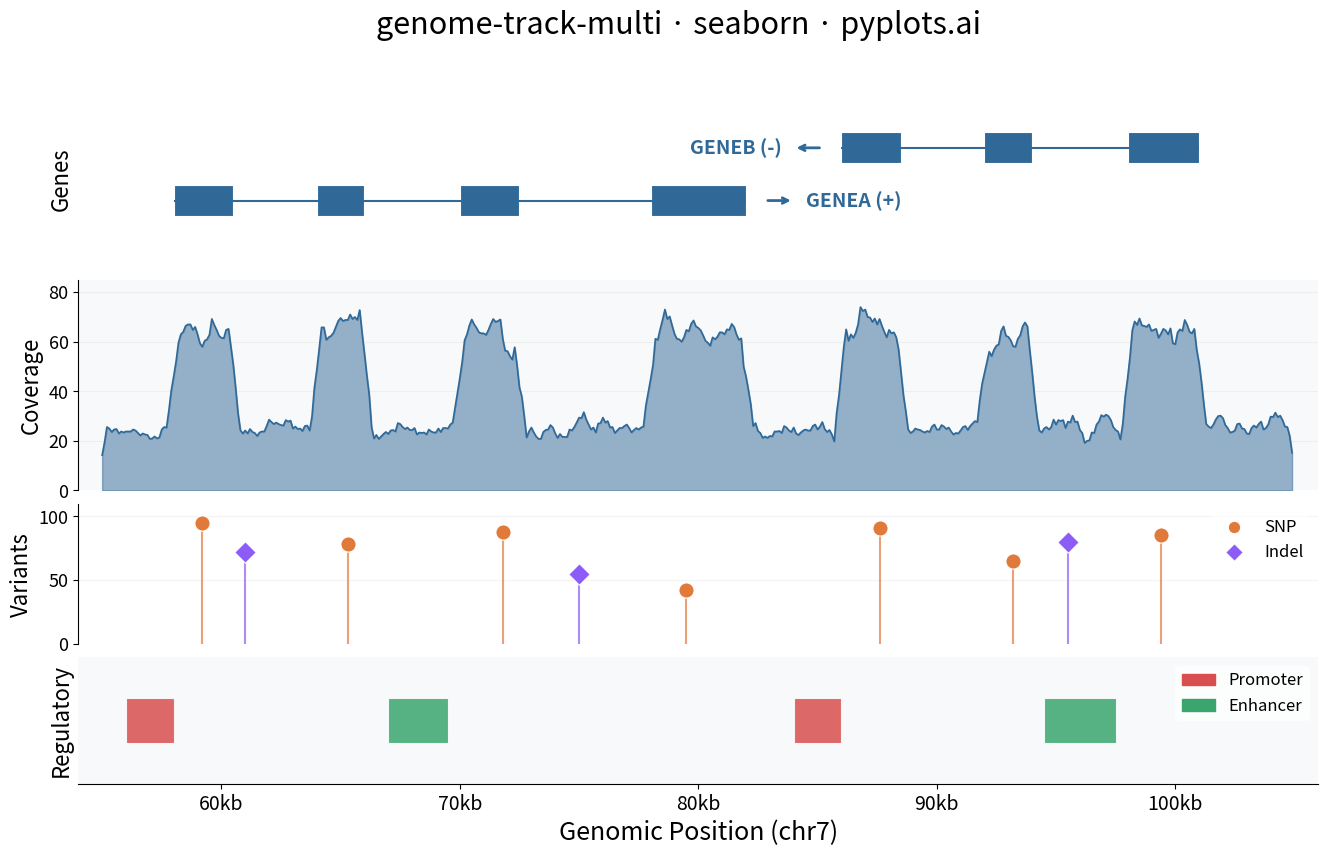

Reproduce this figure in Python.
""" pyplots.ai
genome-track-multi: Genome Track Viewer
Library: seaborn 0.13.2 | Python 3.14.3
Quality: 68/100 | Created: 2026-03-06
"""

import matplotlib.patches as mpatches
import matplotlib.pyplot as plt
import numpy as np


np.random.seed(42)

# Genomic region: chr7, a ~50kb window around a gene cluster
chrom = "chr7"
region_start = 55_000
region_end = 105_000

# Gene track data - two genes with exon/intron structure
genes = [
    {
        "name": "GENEA",
        "strand": "+",
        "start": 58_000,
        "end": 82_000,
        "exons": [(58_000, 60_500), (64_000, 66_000), (70_000, 72_500), (78_000, 82_000)],
    },
    {
        "name": "GENEB",
        "strand": "-",
        "start": 86_000,
        "end": 101_000,
        "exons": [(86_000, 88_500), (92_000, 94_000), (98_000, 101_000)],
    },
]

# Coverage track - simulated read depth
positions = np.arange(region_start, region_end, 100)
base_coverage = np.random.poisson(25, len(positions)).astype(float)
for gene in genes:
    for exon_start, exon_end in gene["exons"]:
        mask = (positions >= exon_start) & (positions <= exon_end)
        base_coverage[mask] += np.random.poisson(40, mask.sum())
coverage = np.convolve(base_coverage, np.ones(5) / 5, mode="same")

# Variant track - SNPs and indels
variant_positions = [59_200, 65_300, 71_800, 79_500, 87_600, 93_200, 99_400, 61_000, 75_000, 95_500]
variant_types = ["SNP", "SNP", "SNP", "SNP", "SNP", "SNP", "SNP", "indel", "indel", "indel"]
variant_quality = [95, 78, 88, 42, 91, 65, 85, 72, 55, 80]

# Regulatory track - enhancers and promoters
regulatory = [
    {"type": "promoter", "start": 56_000, "end": 58_000},
    {"type": "enhancer", "start": 67_000, "end": 69_500},
    {"type": "promoter", "start": 84_000, "end": 86_000},
    {"type": "enhancer", "start": 94_500, "end": 97_500},
]

# Plot
fig, axes = plt.subplots(4, 1, figsize=(16, 9), height_ratios=[2.5, 3, 2, 1.8])
fig.subplots_adjust(hspace=0.08)

track_colors = {
    "gene": "#306998",
    "coverage": "#306998",
    "snp": "#E07A3A",
    "indel": "#8B5CF6",
    "promoter": "#D94F4F",
    "enhancer": "#3AA66E",
}

# Track 1: Gene annotations
ax_gene = axes[0]
ax_gene.set_ylim(-1.5, 2.5)

for i, gene in enumerate(genes):
    y_center = 1.2 * i
    gene_color = track_colors["gene"]

    # Intron line
    ax_gene.plot(
        [gene["start"], gene["end"]], [y_center, y_center], color=gene_color, linewidth=1.5, solid_capstyle="butt"
    )

    # Exon rectangles
    for exon_start, exon_end in gene["exons"]:
        rect = mpatches.Rectangle(
            (exon_start, y_center - 0.35),
            exon_end - exon_start,
            0.7,
            facecolor=gene_color,
            edgecolor="white",
            linewidth=0.8,
        )
        ax_gene.add_patch(rect)

    # Strand arrow
    arrow_x = gene["end"] + 800 if gene["strand"] == "+" else gene["start"] - 800
    arrow_dx = 1200 if gene["strand"] == "+" else -1200
    ax_gene.annotate(
        "",
        xy=(arrow_x + arrow_dx, y_center),
        xytext=(arrow_x, y_center),
        arrowprops={"arrowstyle": "->", "color": gene_color, "lw": 2},
    )

    # Gene label
    label_x = gene["end"] + 2500 if gene["strand"] == "+" else gene["start"] - 2500
    ha = "left" if gene["strand"] == "+" else "right"
    ax_gene.text(
        label_x,
        y_center,
        f"{gene['name']} ({gene['strand']})",
        fontsize=14,
        fontweight="bold",
        color=gene_color,
        va="center",
        ha=ha,
    )

ax_gene.set_xlim(region_start - 1000, region_end + 1000)
ax_gene.set_ylabel("Genes", fontsize=16, fontweight="medium")
ax_gene.set_yticks([])
ax_gene.set_xticks([])
for spine in ax_gene.spines.values():
    spine.set_visible(False)

# Track 2: Coverage
ax_cov = axes[1]
ax_cov.fill_between(positions, coverage, alpha=0.5, color=track_colors["coverage"])
ax_cov.plot(positions, coverage, color=track_colors["coverage"], linewidth=1.2)
ax_cov.set_xlim(region_start - 1000, region_end + 1000)
ax_cov.set_ylabel("Coverage", fontsize=16, fontweight="medium")
ax_cov.set_ylim(0, coverage.max() * 1.15)
ax_cov.set_xticks([])
ax_cov.spines["top"].set_visible(False)
ax_cov.spines["right"].set_visible(False)
ax_cov.spines["bottom"].set_visible(False)
ax_cov.tick_params(axis="y", labelsize=13)
ax_cov.yaxis.grid(True, alpha=0.15, linewidth=0.8)

# Track 3: Variants (lollipop plot)
ax_var = axes[2]
for pos, vtype, qual in zip(variant_positions, variant_types, variant_quality, strict=True):
    color = track_colors["snp"] if vtype == "SNP" else track_colors["indel"]
    marker = "o" if vtype == "SNP" else "D"
    ax_var.plot([pos, pos], [0, qual], color=color, linewidth=1.5, alpha=0.7)
    ax_var.scatter(pos, qual, color=color, s=120, marker=marker, edgecolors="white", linewidth=0.8, zorder=3)

ax_var.set_xlim(region_start - 1000, region_end + 1000)
ax_var.set_ylabel("Variants", fontsize=16, fontweight="medium")
ax_var.set_ylim(0, 110)
ax_var.set_xticks([])
ax_var.spines["top"].set_visible(False)
ax_var.spines["right"].set_visible(False)
ax_var.spines["bottom"].set_visible(False)
ax_var.tick_params(axis="y", labelsize=13)
ax_var.yaxis.grid(True, alpha=0.15, linewidth=0.8)

# Variant legend
snp_handle = plt.scatter(
    [], [], color=track_colors["snp"], s=80, marker="o", edgecolors="white", linewidth=0.8, label="SNP"
)
indel_handle = plt.scatter(
    [], [], color=track_colors["indel"], s=80, marker="D", edgecolors="white", linewidth=0.8, label="Indel"
)
ax_var.legend(handles=[snp_handle, indel_handle], fontsize=12, loc="upper right", framealpha=0.7, edgecolor="none")

# Track 4: Regulatory elements
ax_reg = axes[3]
ax_reg.set_ylim(-0.5, 1.5)

for reg in regulatory:
    color = track_colors[reg["type"]]
    rect = mpatches.Rectangle(
        (reg["start"], 0.15),
        reg["end"] - reg["start"],
        0.7,
        facecolor=color,
        edgecolor="white",
        linewidth=0.8,
        alpha=0.85,
    )
    ax_reg.add_patch(rect)

ax_reg.set_xlim(region_start - 1000, region_end + 1000)
ax_reg.set_ylabel("Regulatory", fontsize=16, fontweight="medium")
ax_reg.set_yticks([])
ax_reg.spines["top"].set_visible(False)
ax_reg.spines["right"].set_visible(False)
ax_reg.spines["left"].set_visible(False)

# Regulatory legend
prom_handle = mpatches.Patch(color=track_colors["promoter"], label="Promoter")
enh_handle = mpatches.Patch(color=track_colors["enhancer"], label="Enhancer")
ax_reg.legend(handles=[prom_handle, enh_handle], fontsize=12, loc="upper right", framealpha=0.7, edgecolor="none")

# Shared x-axis formatting
ax_reg.set_xlabel(f"Genomic Position ({chrom})", fontsize=18)
ax_reg.tick_params(axis="x", labelsize=14)
ax_reg.xaxis.set_major_formatter(plt.FuncFormatter(lambda x, _: f"{x / 1000:.0f}kb"))

# Subtle background shading for alternating tracks
for i, ax in enumerate(axes):
    if i % 2 == 1:
        ax.set_facecolor("#F8F9FA")

# Title
fig.suptitle("genome-track-multi \u00b7 seaborn \u00b7 pyplots.ai", fontsize=22, fontweight="medium", y=0.97)

plt.savefig("plot.png", dpi=300, bbox_inches="tight")
